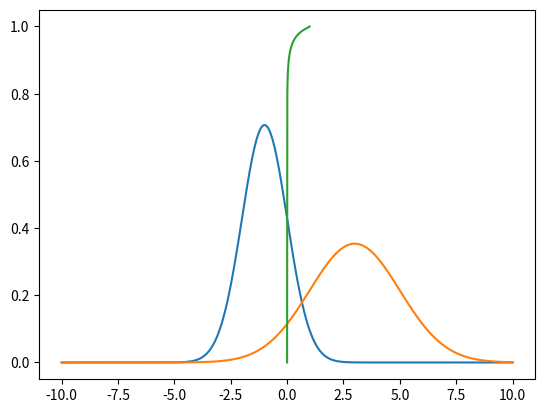

This figure's Python source:
from scipy.special import erf, erfinv
import matplotlib.pyplot as plt
import numpy as np

mu1 = -1
sigma1 = 1

mu2 = 3
sigma2 = 2


xs = np.linspace(-10,10,200)
f1 = 1.0/(np.sqrt(2)*sigma1)*np.exp( -(xs - mu1)**2/(2*sigma1**2) )
f2 = 1.0/(np.sqrt(2)*sigma2)*np.exp( -(xs - mu2)**2/(2*sigma2**2) )

plt.plot(xs, f1)
plt.plot(xs, f2)

def TPofFP(FP):
    sqrt2 = np.sqrt(2)
    return  0.5* ( 1 - erf( 
        (mu1 + sqrt2*sigma1*erfinv(1-2*FP)- mu2)/(sqrt2 * sigma2)) )

xs = np.linspace(0,1,100)

plt.plot(xs, TPofFP(xs))